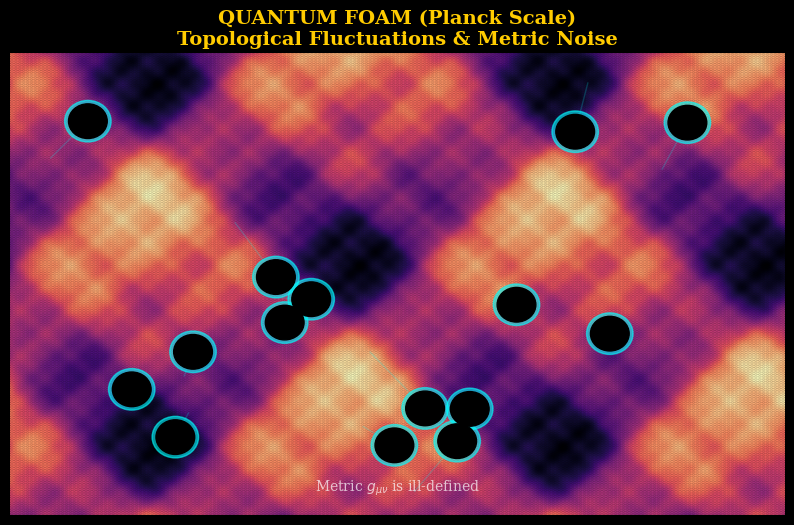
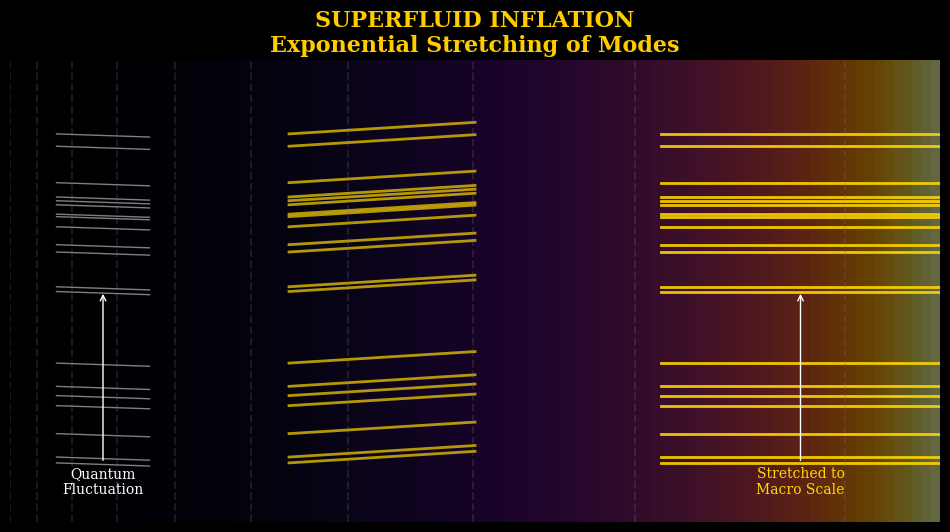
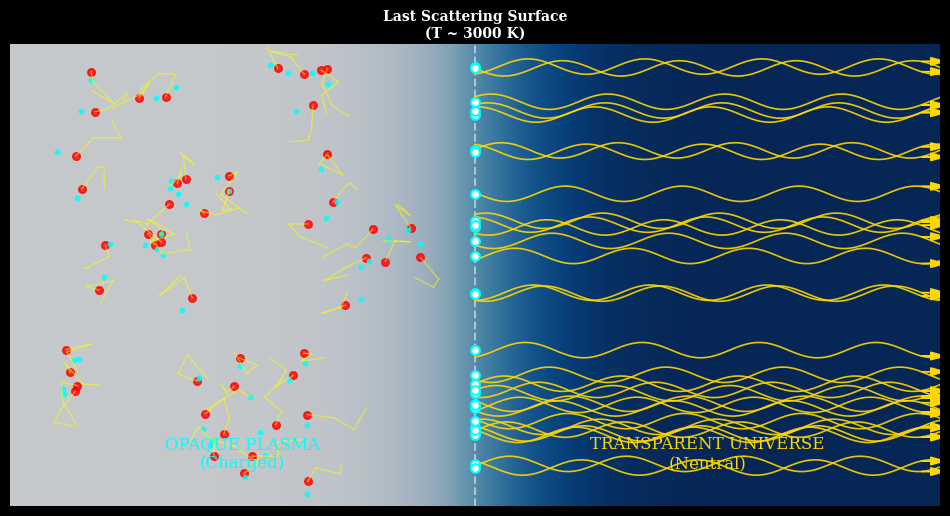
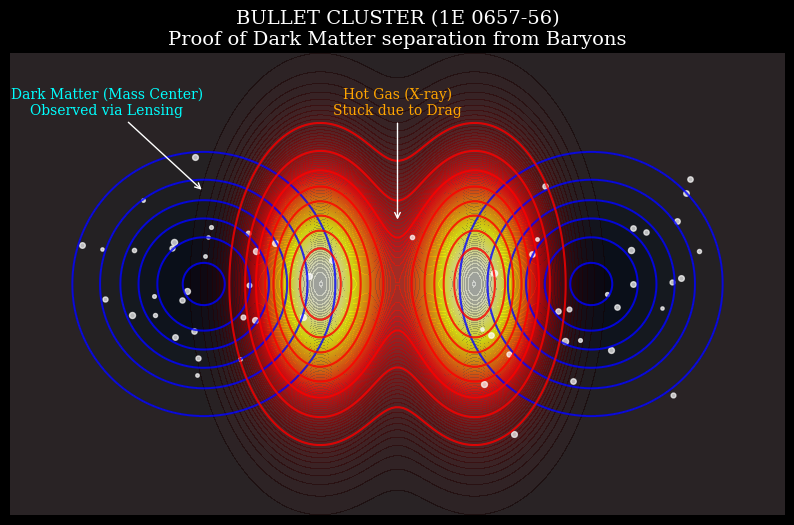

Write the Python code that produced these figures, in order.

"""
TRXT-NULLIVANCE: SCIENTIFIC VISUALIZATION V3 (PROFESSIONAL GRADE)
================================================================
Generates high-fidelity, scientific-grade figures for the TRXT research report.
Focuses on physical accuracy: Fields, Density Maps, Phase Transitions.
"""

import numpy as np
import matplotlib.pyplot as plt
from matplotlib.patches import Circle, FancyBboxPatch, Ellipse, PathPatch
from matplotlib.path import Path
import matplotlib.cm as cm
import matplotlib.colors as mcolors
from scipy.stats import multivariate_normal
import os

# Configuration
output_dir = "c:/Users/NC/Music/trxt nullivance v14/English_Submission/figures"
os.makedirs(output_dir, exist_ok=True)

# Style Overrides for "Scientific Dark Mode"
plt.style.use('dark_background')
plt.rcParams.update({
    'font.family': 'serif',
    'axes.labelsize': 12,
    'font.size': 10,
    'legend.fontsize': 10,
    'xtick.labelsize': 10,
    'ytick.labelsize': 10,
    'text.color': 'white',
    'axes.labelcolor': 'white',
    'xtick.color': 'white',
    'ytick.color': 'white'
})

def save_fig(fig, filename):
    fig.savefig(f"{output_dir}/{filename}", dpi=200, bbox_inches='tight', facecolor='black')
    plt.close(fig)

# ------------------------------------------------------------------
# 1. QUANTUM FOAM: Topological Field Fluctuations
# ------------------------------------------------------------------
def plot_quantum_foam():
    fig, ax = plt.subplots(figsize=(10, 6))
    
    # 1. Background Scalar Field (Metric Fluctuations)
    x = np.linspace(-3, 3, 200)
    y = np.linspace(-2, 2, 200)
    X, Y = np.meshgrid(x, y)
    
    # Create "Foamy" noise structure
    np.random.seed(42)
    Z = np.zeros_like(X)
    for k in range(1, 6):
        freq = 2**k
        phase = np.random.rand()*2*np.pi
        Z += (1/freq) * np.sin(freq*X + phase) * np.cos(freq*Y + phase)
    
    # Heatmap
    contour = ax.pcolormesh(X, Y, Z, cmap='magma', shading='gouraud', alpha=0.6)
    
    # 2. Topological Defects (Wormholes / Handles)
    # Draw "holes" in the manifold
    for _ in range(15):
        cx, cy = np.random.uniform(-2.5, 2.5), np.random.uniform(-1.5, 1.5)
        # Draw a black hole with a glowing rim
        ax.add_patch(Circle((cx, cy), 0.15, color='black', zorder=10))
        ax.add_patch(Circle((cx, cy), 0.18, color='cyan', alpha=0.6, zorder=9))
        # Connection line (handle)
        if np.random.rand() > 0.5:
            cx2, cy2 = cx + np.random.uniform(-0.5, 0.5), cy + np.random.uniform(-0.5, 0.5)
            ax.plot([cx, cx2], [cy, cy2], color='cyan', alpha=0.2, lw=1)

    ax.set_title("QUANTUM FOAM (Planck Scale)\nTopological Fluctuations & Metric Noise", fontsize=14, fontweight='bold', color='#ffcc00')
    ax.text(0, -1.8, r"Metric $g_{\mu\nu}$ is ill-defined", ha='center', color='white', alpha=0.7)
    
    ax.set_xlim(-3, 3); ax.set_ylim(-2, 2); ax.axis('off')
    save_fig(fig, "01_quantum_foam.png")

# ------------------------------------------------------------------
# 2. INFLATION: Scalar Field Rolling & Stretching
# ------------------------------------------------------------------
def plot_inflation():
    fig, ax = plt.subplots(figsize=(12, 6))
    ax.set_facecolor('#110000')
    
    # Gradient flow background (Expansion)
    x = np.linspace(0, 10, 100)
    y = np.linspace(-4, 4, 100)
    X, Y = np.meshgrid(x, y)
    # Expansion factor increases with x
    Z = np.exp(0.3 * X) 
    ax.imshow(Z, extent=[0, 10, -4, 4], cmap='inferno', aspect='auto', alpha=0.4)

    # 1. Quantum Fluctuations (Small ripples on left)
    # 2. Stretching (Long waves on right)
    
    np.random.seed(10)
    for i in range(20):
        # Start y position
        y_start = np.random.uniform(-3, 3)
        
        # Fluctuation wave
        x_wave = np.linspace(0, 10, 200)
        # Frequency decreases (wavelength increases) as x increases
        # Amplitude stays roughly constant or grows slightly
        wavelength = 0.2 * np.exp(0.4 * x_wave) 
        y_wave = y_start + 0.1 * np.sin(2 * np.pi * x_wave / (0.5 + 0.1*x_wave)) # Wiggle
        
        # But we want to show STRETCHING explicitly.
        # Let's draw discrete packets that get longer.
        
        # Packet 1 (Early)
        ax.plot([0.5, 1.5], [y_start, y_start + 0.1*np.sin(10)], color='white', alpha=0.5, lw=1)
        # Packet 2 (Mid) - Stretched
        ax.plot([3, 5], [y_start, y_start+0.2], color='gold', alpha=0.7, lw=2)
        # Packet 3 (Late) - Super stretched
        ax.plot([7, 10], [y_start, y_start], color='gold', alpha=0.9, lw=2)

    # Conformal grid lines expanding
    for x_grid in np.exp(np.linspace(0, 2.3, 10)) - 1: # 0 to ~9
        ax.axvline(x=x_grid, color='gray', alpha=0.2, linestyle='--')

    # Annotations
    ax.annotate("Quantum\nFluctuation", xy=(1, 0), xytext=(1, -3.5), 
                arrowprops=dict(facecolor='white', arrowstyle='->'), ha='center')
    ax.annotate("Stretched to\nMacro Scale", xy=(8.5, 0), xytext=(8.5, -3.5), 
                arrowprops=dict(facecolor='gold', arrowstyle='->'), ha='center', color='gold')

    ax.set_title("SUPERFLUID INFLATION\nExponential Stretching of Modes", fontsize=16, fontweight='bold', color='#ffcc00')
    ax.axis('off')
    save_fig(fig, "04_inflation.png")

# ------------------------------------------------------------------
# 3. RECOMBINATION: Surface of Last Scattering
# ------------------------------------------------------------------
def plot_recombination():
    fig, ax = plt.subplots(figsize=(12, 6))
    
    # Split screen: Opaque Plasma (Left) vs Transparent (Right)
    # Gradient transition at x=0
    
    x = np.linspace(-5, 5, 200)
    y = np.linspace(-3, 3, 200)
    X, Y = np.meshgrid(x, y)
    
    # Fog density
    Fog = 1 / (1 + np.exp(2*X)) # Sigmoid transition High -> Low
    ax.imshow(Fog, extent=[-5, 5, -3, 3], cmap='Blues_r', aspect='auto', alpha=0.8)
    
    # 1. Plasma Era (Left) - Scattering
    np.random.seed(55)
    for _ in range(50):
        gx, gy = np.random.uniform(-4.5, -0.5), np.random.uniform(-2.8, 2.8)
        # Proton
        ax.scatter(gx, gy, c='red', s=30, alpha=0.8)
        # Electron
        ax.scatter(gx + np.random.uniform(-0.2, 0.2), gy + np.random.uniform(-0.2, 0.2), c='cyan', s=10, alpha=0.8)
        # Trapped Photon (Zigzag)
        px, py = gx, gy
        for _ in range(3):
            next_px = px + np.random.uniform(-0.3, 0.3)
            next_py = py + np.random.uniform(-0.3, 0.3)
            ax.plot([px, next_px], [py, next_py], color='yellow', lw=1, alpha=0.5)
            px, py = next_px, next_py

    # 2. Recombination Event (At x ~ 0)
    ax.axvline(x=0, color='white', linestyle='--', alpha=0.5)
    ax.text(0, 3.1, "Last Scattering Surface\n(T ~ 3000 K)", ha='center', color='white', fontweight='bold')

    # 3. Transparent Era (Right) - Free Streaming
    for i in range(30):
        # Start at surface
        sy = np.random.uniform(-2.8, 2.8)
        
        # Atom formed
        ax.scatter(0, sy, c='white', s=40, edgecolors='cyan', lw=1.5, zorder=10) # Neutral H
        
        # Photon Stream
        x_stream = np.linspace(0, 5, 100)
        y_stream = sy + 0.1 * np.sin(5 * x_stream + i) # Coherent wave
        ax.plot(x_stream, y_stream, color='gold', lw=1.2, alpha=0.9)
        
        # Arrowhead
        ax.arrow(4.8, y_stream[-5], 0.1, 0, color='gold', head_width=0.1)

    ax.text(-2.5, -2.5, "OPAQUE PLASMA\n(Charged)", ha='center', color='cyan', fontsize=12)
    ax.text(2.5, -2.5, "TRANSPARENT UNIVERSE\n(Neutral)", ha='center', color='gold', fontsize=12)
    
    ax.set_xlim(-5, 5); ax.set_ylim(-3, 3); ax.axis('off')
    save_fig(fig, "08_recombination.png")


# ------------------------------------------------------------------
# 4. BULLET CLUSTER: Density Contours
# ------------------------------------------------------------------
def plot_bullet_cluster():
    fig, ax = plt.subplots(figsize=(10, 6))
    ax.set_facecolor('black')
    
    grid_size = 200
    x = np.linspace(-4, 4, grid_size)
    y = np.linspace(-3, 3, grid_size)
    X, Y = np.meshgrid(x, y)
    pos = np.dstack((X, Y))
    
    # 1. Dark Matter (Blue) - Collisionless, moved ahead
    # Left DM center (passed to left)
    dm_left = multivariate_normal(mean=[-2, 0], cov=[[0.5, 0], [0, 0.8]])
    # Right DM center (passed to right)
    dm_right = multivariate_normal(mean=[2, 0], cov=[[0.5, 0], [0, 0.8]])
    
    Z_dm = dm_left.pdf(pos) + dm_right.pdf(pos)
    
    # Contour for DM
    ax.contour(X, Y, Z_dm, levels=6, colors='blue', linewidths=1.5, alpha=0.8)
    ax.contourf(X, Y, Z_dm, levels=6, cmap='Blues', alpha=0.3)
    
    # 2. Hot Gas (Red) - Stuck in middle (Collisional)
    # Shockwave shape (flattened on collision side)
    gas_left = multivariate_normal(mean=[-0.8, 0], cov=[[0.2, 0], [0, 1.0]])
    gas_right = multivariate_normal(mean=[0.8, 0], cov=[[0.2, -0.1], [0, 1.0]]) # Tilted bullet
    
    Z_gas = gas_left.pdf(pos) + gas_right.pdf(pos)
    
    # Contour for Gas
    ax.contour(X, Y, Z_gas, levels=8, colors='red', linewidths=1.5, alpha=0.8)
    ax.contourf(X, Y, Z_gas, levels=100, cmap='hot', alpha=0.5) # Glowing core
    
    # 3. Galaxies (Stars) - Follow DM but point-like
    np.random.seed(99)
    # Left cluster galaxies
    for _ in range(30):
        gx, gy = np.random.normal(-2, 0.6), np.random.normal(0, 0.8)
        ax.scatter(gx, gy, c='white', s=np.random.uniform(5, 20), alpha=0.7)
    # Right cluster galaxies
    for _ in range(30):
        gx, gy = np.random.normal(2, 0.6), np.random.normal(0, 0.8)
        ax.scatter(gx, gy, c='white', s=np.random.uniform(5, 20), alpha=0.7)

    # 4. Annotations
    ax.annotate("Dark Matter (Mass Center)\nObserved via Lensing", xy=(-2, 1.2), xytext=(-3, 2.2),
                arrowprops=dict(facecolor='cyan', arrowstyle='->'), ha='center', color='cyan')
    
    ax.annotate("Hot Gas (X-ray)\nStuck due to Drag", xy=(0, 0.8), xytext=(0, 2.2),
                arrowprops=dict(facecolor='orange', arrowstyle='->'), ha='center', color='orange')

    ax.set_title("BULLET CLUSTER (1E 0657-56)\nProof of Dark Matter separation from Baryons", fontsize=14, color='white')
    ax.axis('off')
    
    save_fig(fig, "05_separation.png")


if __name__ == "__main__":
    print("Generating Scientific Figures (V3)...")
    plot_quantum_foam()
    plot_inflation()
    plot_recombination()
    plot_bullet_cluster()
    print("DONE.")
